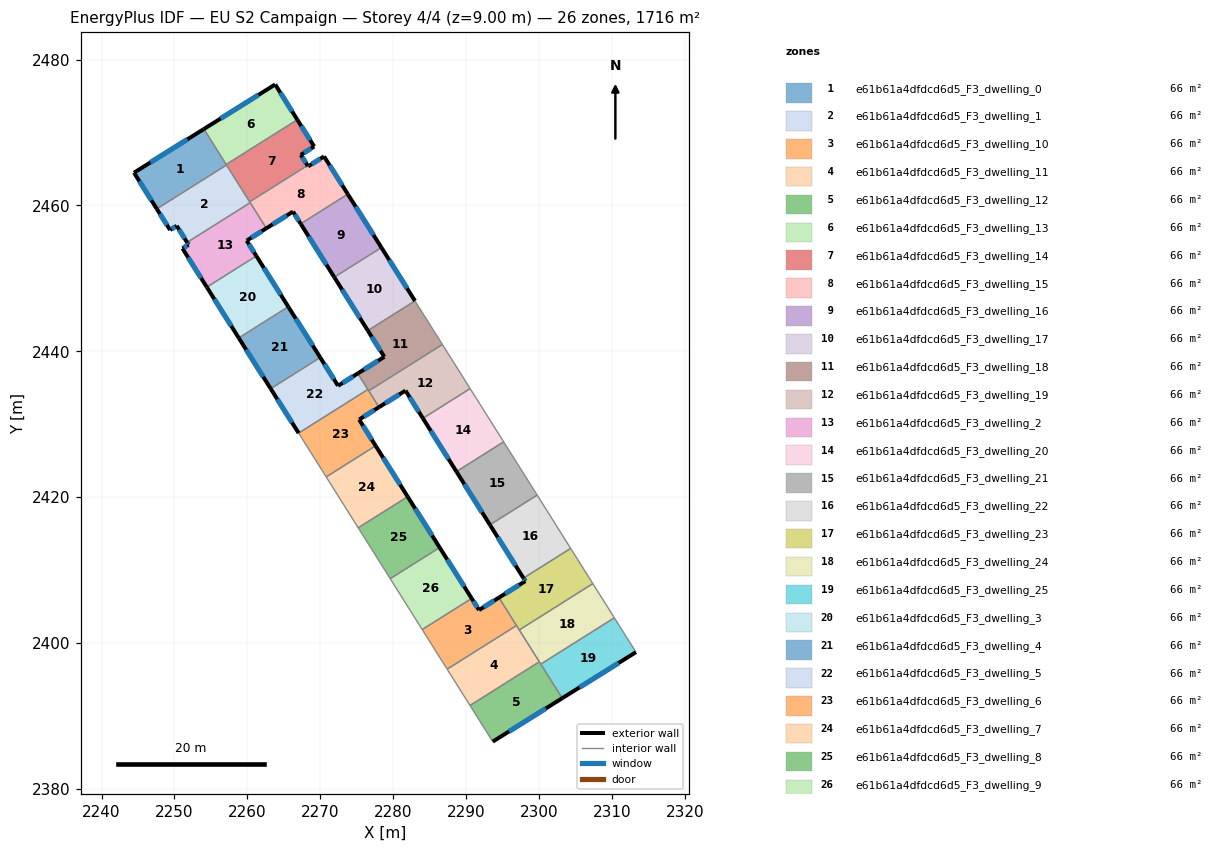
=== STOREY PLAN SPEC (per zone: floor XY polygon, exterior-wall plan segments, windows/doors) ===
zone 1: e61b61a4dfdcd6d5_F3_dwelling_0  (66.0 m²)
  floor: (2254.02, 2470.48) (2257.13, 2465.55) (2247.57, 2459.53) (2244.45, 2464.49)
  exterior wall: (2244.45, 2464.49) – (2247.57, 2459.53)  [5.9 m]
    window: (2245.18, 2463.33) – (2246.84, 2460.70)  [4.9 m²]
  exterior wall: (2254.02, 2470.48) – (2244.45, 2464.49)  [11.3 m]
    window: (2251.77, 2469.07) – (2246.70, 2465.90)  [9.5 m²]
  interior walls: 3
zone 2: e61b61a4dfdcd6d5_F3_dwelling_1  (66.0 m²)
  floor: (2257.13, 2465.55) (2260.38, 2460.38) (2251.73, 2454.94) (2250.30, 2457.21) (2249.39, 2456.64) (2247.57, 2459.53)
  exterior wall: (2250.30, 2457.21) – (2251.73, 2454.94)  [2.7 m]
    window: (2250.64, 2456.68) – (2251.39, 2455.47)  [2.3 m²]
  exterior wall: (2249.39, 2456.64) – (2250.30, 2457.21)  [1.1 m]
    window: (2249.61, 2456.78) – (2250.09, 2457.08)  [0.9 m²]
  exterior wall: (2247.57, 2459.53) – (2249.39, 2456.64)  [3.4 m]
    window: (2248.00, 2458.85) – (2248.96, 2457.32)  [2.9 m²]
  interior walls: 4
zone 3: e61b61a4dfdcd6d5_F3_dwelling_10  (66.0 m²)
  floor: (2294.48, 2406.24) (2296.89, 2402.41) (2287.38, 2396.42) (2283.97, 2401.86) (2290.74, 2406.13) (2291.75, 2404.53)
  exterior wall: (2291.75, 2404.53) – (2290.74, 2406.13)  [1.9 m]
    window: (2291.51, 2404.91) – (2290.98, 2405.75)  [1.6 m²]
  exterior wall: (2294.48, 2406.24) – (2291.75, 2404.53)  [3.2 m]
    window: (2293.84, 2405.84) – (2292.39, 2404.93)  [2.7 m²]
  interior walls: 4
zone 4: e61b61a4dfdcd6d5_F3_dwelling_11  (66.0 m²)
  floor: (2296.89, 2402.41) (2300.02, 2397.44) (2290.51, 2391.45) (2287.38, 2396.42)
  interior walls: 5
zone 5: e61b61a4dfdcd6d5_F3_dwelling_12  (66.0 m²)
  floor: (2300.02, 2397.44) (2303.16, 2392.45) (2293.63, 2386.49) (2290.51, 2391.45)
  exterior wall: (2293.63, 2386.49) – (2303.16, 2392.45)  [11.2 m]
    window: (2295.87, 2387.89) – (2300.92, 2391.05)  [9.5 m²]
  interior walls: 4
zone 6: e61b61a4dfdcd6d5_F3_dwelling_13  (66.0 m²)
  floor: (2263.80, 2476.59) (2266.84, 2471.76) (2257.09, 2465.62) (2254.02, 2470.48)
  exterior wall: (2263.80, 2476.59) – (2254.02, 2470.48)  [11.5 m]
    window: (2261.51, 2475.15) – (2256.32, 2471.91)  [9.7 m²]
  exterior wall: (2266.84, 2471.76) – (2263.80, 2476.59)  [5.7 m]
    window: (2266.13, 2472.89) – (2264.52, 2475.46)  [4.8 m²]
  interior walls: 2
zone 7: e61b61a4dfdcd6d5_F3_dwelling_14  (66.0 m²)
  floor: (2266.84, 2471.76) (2269.15, 2468.08) (2267.32, 2466.94) (2268.23, 2465.49) (2260.31, 2460.50) (2257.09, 2465.62)
  exterior wall: (2269.15, 2468.08) – (2266.84, 2471.76)  [4.3 m]
    window: (2268.61, 2468.95) – (2267.38, 2470.90)  [3.7 m²]
  exterior wall: (2267.32, 2466.94) – (2269.15, 2468.08)  [2.2 m]
    window: (2267.75, 2467.21) – (2268.72, 2467.82)  [1.8 m²]
  exterior wall: (2268.23, 2465.49) – (2267.32, 2466.94)  [1.7 m]
    window: (2268.02, 2465.83) – (2267.53, 2466.60)  [1.4 m²]
  interior walls: 4
zone 8: e61b61a4dfdcd6d5_F3_dwelling_15  (66.0 m²)
  floor: (2270.50, 2466.73) (2273.76, 2461.55) (2267.30, 2457.49) (2266.25, 2459.16) (2262.59, 2456.87) (2260.31, 2460.50) (2268.23, 2465.49) (2268.32, 2465.36)
  exterior wall: (2266.25, 2459.16) – (2267.30, 2457.49)  [2.0 m]
    window: (2266.50, 2458.77) – (2267.05, 2457.88)  [1.7 m²]
  exterior wall: (2262.59, 2456.87) – (2266.25, 2459.16)  [4.3 m]
    window: (2263.45, 2457.41) – (2265.39, 2458.62)  [3.6 m²]
  exterior wall: (2268.32, 2465.36) – (2268.23, 2465.49)  [0.2 m]
    window: (2268.30, 2465.39) – (2268.25, 2465.46)  [0.1 m²]
  exterior wall: (2270.50, 2466.73) – (2268.32, 2465.36)  [2.6 m]
    window: (2269.99, 2466.41) – (2268.83, 2465.68)  [2.2 m²]
  exterior wall: (2273.76, 2461.55) – (2270.50, 2466.73)  [6.1 m]
    window: (2273.00, 2462.77) – (2271.27, 2465.51)  [5.2 m²]
  interior walls: 4
zone 9: e61b61a4dfdcd6d5_F3_dwelling_16  (66.0 m²)
  floor: (2273.76, 2461.55) (2278.37, 2454.23) (2271.91, 2450.16) (2267.30, 2457.49)
  exterior wall: (2278.37, 2454.23) – (2273.76, 2461.55)  [8.6 m]
    window: (2277.28, 2455.95) – (2274.84, 2459.83)  [7.3 m²]
  exterior wall: (2267.30, 2457.49) – (2271.91, 2450.16)  [8.6 m]
    window: (2268.38, 2455.77) – (2270.82, 2451.88)  [7.3 m²]
  interior walls: 2
zone 10: e61b61a4dfdcd6d5_F3_dwelling_17  (66.0 m²)
  floor: (2278.37, 2454.23) (2282.97, 2446.92) (2276.51, 2442.85) (2271.91, 2450.16)
  exterior wall: (2282.97, 2446.92) – (2278.37, 2454.23)  [8.6 m]
    window: (2281.89, 2448.63) – (2279.45, 2452.52)  [7.3 m²]
  exterior wall: (2271.91, 2450.16) – (2276.51, 2442.85)  [8.6 m]
    window: (2272.99, 2448.45) – (2275.42, 2444.56)  [7.3 m²]
  interior walls: 2
zone 11: e61b61a4dfdcd6d5_F3_dwelling_18  (66.0 m²)
  floor: (2282.97, 2446.92) (2286.73, 2440.94) (2276.63, 2434.58) (2275.12, 2436.97) (2278.77, 2439.25) (2276.51, 2442.85)
  exterior wall: (2278.77, 2439.25) – (2275.12, 2436.97)  [4.3 m]
    window: (2277.91, 2438.71) – (2275.98, 2437.50)  [3.6 m²]
  exterior wall: (2276.51, 2442.85) – (2278.77, 2439.25)  [4.3 m]
    window: (2277.04, 2442.00) – (2278.24, 2440.09)  [3.6 m²]
  interior walls: 5
zone 12: e61b61a4dfdcd6d5_F3_dwelling_19  (66.0 m²)
  floor: (2286.73, 2440.94) (2290.53, 2434.89) (2284.06, 2430.82) (2281.67, 2434.62) (2278.03, 2432.35) (2276.63, 2434.58)
  exterior wall: (2278.03, 2432.35) – (2281.67, 2434.62)  [4.3 m]
    window: (2278.89, 2432.88) – (2280.81, 2434.08)  [3.6 m²]
  exterior wall: (2281.67, 2434.62) – (2284.06, 2430.82)  [4.5 m]
    window: (2282.23, 2433.72) – (2283.50, 2431.71)  [3.8 m²]
  interior walls: 4
zone 13: e61b61a4dfdcd6d5_F3_dwelling_2  (66.0 m²)
  floor: (2260.38, 2460.38) (2262.59, 2456.87) (2259.90, 2455.18) (2261.22, 2453.08) (2254.43, 2448.80) (2251.09, 2454.11) (2251.93, 2454.62) (2251.73, 2454.94)
  exterior wall: (2251.09, 2454.11) – (2254.43, 2448.80)  [6.3 m]
    window: (2251.88, 2452.86) – (2253.65, 2450.05)  [5.3 m²]
  exterior wall: (2251.93, 2454.62) – (2251.09, 2454.11)  [1.0 m]
    window: (2251.73, 2454.50) – (2251.29, 2454.23)  [0.8 m²]
  exterior wall: (2251.73, 2454.94) – (2251.93, 2454.62)  [0.4 m]
    window: (2251.78, 2454.86) – (2251.88, 2454.70)  [0.3 m²]
  exterior wall: (2259.90, 2455.18) – (2262.59, 2456.87)  [3.2 m]
    window: (2260.53, 2455.58) – (2261.96, 2456.47)  [2.7 m²]
  exterior wall: (2261.22, 2453.08) – (2259.90, 2455.18)  [2.5 m]
    window: (2260.91, 2453.57) – (2260.21, 2454.69)  [2.1 m²]
  interior walls: 3
zone 14: e61b61a4dfdcd6d5_F3_dwelling_20  (66.0 m²)
  floor: (2290.53, 2434.89) (2295.13, 2427.59) (2288.65, 2423.51) (2284.06, 2430.82)
  exterior wall: (2284.06, 2430.82) – (2288.65, 2423.51)  [8.6 m]
    window: (2285.14, 2429.10) – (2287.57, 2425.23)  [7.3 m²]
  interior walls: 3
zone 15: e61b61a4dfdcd6d5_F3_dwelling_21  (66.0 m²)
  floor: (2295.13, 2427.59) (2299.72, 2420.29) (2293.25, 2416.21) (2288.65, 2423.51)
  exterior wall: (2288.65, 2423.51) – (2293.25, 2416.21)  [8.6 m]
    window: (2289.73, 2421.80) – (2292.17, 2417.93)  [7.3 m²]
  interior walls: 3
zone 16: e61b61a4dfdcd6d5_F3_dwelling_22  (66.0 m²)
  floor: (2299.72, 2420.29) (2304.32, 2412.99) (2297.84, 2408.91) (2293.25, 2416.21)
  exterior wall: (2293.25, 2416.21) – (2297.84, 2408.91)  [8.6 m]
    window: (2294.33, 2414.50) – (2296.76, 2410.62)  [7.3 m²]
  interior walls: 3
zone 17: e61b61a4dfdcd6d5_F3_dwelling_23  (66.0 m²)
  floor: (2304.32, 2412.99) (2307.36, 2408.16) (2297.27, 2401.80) (2294.48, 2406.24) (2298.10, 2408.50) (2297.84, 2408.91)
  exterior wall: (2298.10, 2408.50) – (2294.48, 2406.24)  [4.3 m]
    window: (2297.25, 2407.97) – (2295.33, 2406.77)  [3.6 m²]
  exterior wall: (2297.84, 2408.91) – (2298.10, 2408.50)  [0.5 m]
    window: (2297.90, 2408.81) – (2298.04, 2408.60)  [0.4 m²]
  interior walls: 5
zone 18: e61b61a4dfdcd6d5_F3_dwelling_24  (66.0 m²)
  floor: (2307.36, 2408.16) (2310.31, 2403.47) (2300.22, 2397.12) (2297.27, 2401.80)
  interior walls: 5
zone 19: e61b61a4dfdcd6d5_F3_dwelling_25  (66.0 m²)
  floor: (2310.31, 2403.47) (2313.27, 2398.76) (2303.16, 2392.45) (2300.22, 2397.12)
  exterior wall: (2303.16, 2392.45) – (2313.27, 2398.76)  [11.9 m]
    window: (2305.53, 2393.93) – (2310.89, 2397.28)  [10.1 m²]
  interior walls: 3
zone 20: e61b61a4dfdcd6d5_F3_dwelling_3  (66.0 m²)
  floor: (2261.22, 2453.08) (2265.60, 2446.12) (2258.81, 2441.84) (2254.43, 2448.80)
  exterior wall: (2265.60, 2446.12) – (2261.22, 2453.08)  [8.2 m]
    window: (2264.57, 2447.75) – (2262.25, 2451.44)  [6.9 m²]
  exterior wall: (2254.43, 2448.80) – (2258.81, 2441.84)  [8.2 m]
    window: (2255.46, 2447.17) – (2257.78, 2443.48)  [6.9 m²]
  interior walls: 2
zone 21: e61b61a4dfdcd6d5_F3_dwelling_4  (66.0 m²)
  floor: (2265.60, 2446.12) (2269.98, 2439.16) (2263.19, 2434.88) (2258.81, 2441.84)
  exterior wall: (2269.98, 2439.16) – (2265.60, 2446.12)  [8.2 m]
    window: (2268.95, 2440.79) – (2266.63, 2444.48)  [6.9 m²]
  exterior wall: (2258.81, 2441.84) – (2263.19, 2434.88)  [8.2 m]
    window: (2259.84, 2440.21) – (2262.16, 2436.51)  [6.9 m²]
  interior walls: 2
zone 22: e61b61a4dfdcd6d5_F3_dwelling_5  (66.0 m²)
  floor: (2275.12, 2436.97) (2276.51, 2434.77) (2267.02, 2428.79) (2263.19, 2434.88) (2269.98, 2439.16) (2272.42, 2435.28)
  exterior wall: (2263.19, 2434.88) – (2267.02, 2428.79)  [7.2 m]
    window: (2264.09, 2433.45) – (2266.12, 2430.22)  [6.1 m²]
  exterior wall: (2272.42, 2435.28) – (2269.98, 2439.16)  [4.6 m]
    window: (2271.85, 2436.19) – (2270.56, 2438.25)  [3.9 m²]
  exterior wall: (2275.12, 2436.97) – (2272.42, 2435.28)  [3.2 m]
    window: (2274.49, 2436.57) – (2273.06, 2435.67)  [2.7 m²]
  interior walls: 3
zone 23: e61b61a4dfdcd6d5_F3_dwelling_6  (66.0 m²)
  floor: (2276.51, 2434.77) (2278.03, 2432.35) (2275.32, 2430.65) (2277.58, 2427.05) (2270.80, 2422.78) (2267.02, 2428.79)
  exterior wall: (2275.32, 2430.65) – (2278.03, 2432.35)  [3.2 m]
    window: (2275.95, 2431.05) – (2277.40, 2431.95)  [2.7 m²]
  exterior wall: (2277.58, 2427.05) – (2275.32, 2430.65)  [4.2 m]
    window: (2277.05, 2427.90) – (2275.85, 2429.80)  [3.6 m²]
  interior walls: 5
zone 24: e61b61a4dfdcd6d5_F3_dwelling_7  (66.0 m²)
  floor: (2277.58, 2427.05) (2281.97, 2420.08) (2275.19, 2415.81) (2270.80, 2422.78)
  exterior wall: (2281.97, 2420.08) – (2277.58, 2427.05)  [8.2 m]
    window: (2280.94, 2421.71) – (2278.61, 2425.41)  [7.0 m²]
  interior walls: 3
zone 25: e61b61a4dfdcd6d5_F3_dwelling_8  (66.0 m²)
  floor: (2281.97, 2420.08) (2286.36, 2413.10) (2279.58, 2408.83) (2275.19, 2415.81)
  exterior wall: (2286.36, 2413.10) – (2281.97, 2420.08)  [8.2 m]
    window: (2285.33, 2414.74) – (2283.00, 2418.44)  [7.0 m²]
  interior walls: 3
zone 26: e61b61a4dfdcd6d5_F3_dwelling_9  (66.0 m²)
  floor: (2286.36, 2413.10) (2290.74, 2406.13) (2283.97, 2401.86) (2279.58, 2408.83)
  exterior wall: (2290.74, 2406.13) – (2286.36, 2413.10)  [8.2 m]
    window: (2289.71, 2407.76) – (2287.39, 2411.46)  [7.0 m²]
  interior walls: 3

=== DERIVED (storey summary) ===
Building: EU S2 Campaign
Storey: 4 of 4  (floor level z = 9.00 m)
Storey gross floor area: 1716.5 m²
Zones on this storey: 26
  - e61b61a4dfdcd6d5_F3_dwelling_0: floor 66.0 m²; exterior wall 17.2 m (51.5 m²); 2 window(s) 14.5 m²; WWR 28.1%
  - e61b61a4dfdcd6d5_F3_dwelling_1: floor 66.0 m²; exterior wall 7.2 m (21.5 m²); 3 window(s) 6.0 m²; WWR 28.1%
  - e61b61a4dfdcd6d5_F3_dwelling_10: floor 66.0 m²; exterior wall 5.1 m (15.3 m²); 2 window(s) 4.3 m²; WWR 28.1%
  - e61b61a4dfdcd6d5_F3_dwelling_11: floor 66.0 m²
  - e61b61a4dfdcd6d5_F3_dwelling_12: floor 66.0 m²; exterior wall 11.2 m (33.7 m²); 1 window(s) 9.5 m²; WWR 28.1%
  - e61b61a4dfdcd6d5_F3_dwelling_13: floor 66.0 m²; exterior wall 17.2 m (51.7 m²); 2 window(s) 14.5 m²; WWR 28.1%
  - e61b61a4dfdcd6d5_F3_dwelling_14: floor 66.0 m²; exterior wall 8.2 m (24.7 m²); 3 window(s) 6.9 m²; WWR 28.1%
  - e61b61a4dfdcd6d5_F3_dwelling_15: floor 66.0 m²; exterior wall 15.1 m (45.4 m²); 5 window(s) 12.8 m²; WWR 28.1%
  - e61b61a4dfdcd6d5_F3_dwelling_16: floor 66.0 m²; exterior wall 17.3 m (51.9 m²); 2 window(s) 14.6 m²; WWR 28.1%
  - e61b61a4dfdcd6d5_F3_dwelling_17: floor 66.0 m²; exterior wall 17.3 m (51.9 m²); 2 window(s) 14.6 m²; WWR 28.1%
  - e61b61a4dfdcd6d5_F3_dwelling_18: floor 66.0 m²; exterior wall 8.5 m (25.6 m²); 2 window(s) 7.2 m²; WWR 28.1%
  - e61b61a4dfdcd6d5_F3_dwelling_19: floor 66.0 m²; exterior wall 8.8 m (26.3 m²); 2 window(s) 7.4 m²; WWR 28.1%
  - e61b61a4dfdcd6d5_F3_dwelling_2: floor 66.0 m²; exterior wall 13.3 m (39.8 m²); 5 window(s) 11.2 m²; WWR 28.1%
  - e61b61a4dfdcd6d5_F3_dwelling_20: floor 66.0 m²; exterior wall 8.6 m (25.9 m²); 1 window(s) 7.3 m²; WWR 28.1%
  - e61b61a4dfdcd6d5_F3_dwelling_21: floor 66.0 m²; exterior wall 8.6 m (25.9 m²); 1 window(s) 7.3 m²; WWR 28.1%
  - e61b61a4dfdcd6d5_F3_dwelling_22: floor 66.0 m²; exterior wall 8.6 m (25.9 m²); 1 window(s) 7.3 m²; WWR 28.1%
  - e61b61a4dfdcd6d5_F3_dwelling_23: floor 66.0 m²; exterior wall 4.8 m (14.3 m²); 2 window(s) 4.0 m²; WWR 28.1%
  - e61b61a4dfdcd6d5_F3_dwelling_24: floor 66.0 m²
  - e61b61a4dfdcd6d5_F3_dwelling_25: floor 66.0 m²; exterior wall 11.9 m (35.8 m²); 1 window(s) 10.1 m²; WWR 28.1%
  - e61b61a4dfdcd6d5_F3_dwelling_3: floor 66.0 m²; exterior wall 16.5 m (49.4 m²); 2 window(s) 13.9 m²; WWR 28.1%
  - e61b61a4dfdcd6d5_F3_dwelling_4: floor 66.0 m²; exterior wall 16.5 m (49.4 m²); 2 window(s) 13.9 m²; WWR 28.1%
  - e61b61a4dfdcd6d5_F3_dwelling_5: floor 66.0 m²; exterior wall 15.0 m (44.9 m²); 3 window(s) 12.6 m²; WWR 28.1%
  - e61b61a4dfdcd6d5_F3_dwelling_6: floor 66.0 m²; exterior wall 7.5 m (22.4 m²); 2 window(s) 6.3 m²; WWR 28.1%
  - e61b61a4dfdcd6d5_F3_dwelling_7: floor 66.0 m²; exterior wall 8.2 m (24.7 m²); 1 window(s) 7.0 m²; WWR 28.1%
  - e61b61a4dfdcd6d5_F3_dwelling_8: floor 66.0 m²; exterior wall 8.2 m (24.7 m²); 1 window(s) 7.0 m²; WWR 28.1%
  - e61b61a4dfdcd6d5_F3_dwelling_9: floor 66.0 m²; exterior wall 8.2 m (24.7 m²); 1 window(s) 7.0 m²; WWR 28.1%
Zone adjacency (shared interzone walls):
  - e61b61a4dfdcd6d5_F3_dwelling_0 ↔ e61b61a4dfdcd6d5_F3_dwelling_1
  - e61b61a4dfdcd6d5_F3_dwelling_0 ↔ e61b61a4dfdcd6d5_F3_dwelling_13
  - e61b61a4dfdcd6d5_F3_dwelling_0 ↔ e61b61a4dfdcd6d5_F3_dwelling_14
  - e61b61a4dfdcd6d5_F3_dwelling_1 ↔ e61b61a4dfdcd6d5_F3_dwelling_14
  - e61b61a4dfdcd6d5_F3_dwelling_1 ↔ e61b61a4dfdcd6d5_F3_dwelling_15
  - e61b61a4dfdcd6d5_F3_dwelling_1 ↔ e61b61a4dfdcd6d5_F3_dwelling_2
  - e61b61a4dfdcd6d5_F3_dwelling_10 ↔ e61b61a4dfdcd6d5_F3_dwelling_11
  - e61b61a4dfdcd6d5_F3_dwelling_10 ↔ e61b61a4dfdcd6d5_F3_dwelling_23
  - e61b61a4dfdcd6d5_F3_dwelling_10 ↔ e61b61a4dfdcd6d5_F3_dwelling_9
  - e61b61a4dfdcd6d5_F3_dwelling_11 ↔ e61b61a4dfdcd6d5_F3_dwelling_12
  - e61b61a4dfdcd6d5_F3_dwelling_11 ↔ e61b61a4dfdcd6d5_F3_dwelling_23
  - e61b61a4dfdcd6d5_F3_dwelling_11 ↔ e61b61a4dfdcd6d5_F3_dwelling_24
  - e61b61a4dfdcd6d5_F3_dwelling_12 ↔ e61b61a4dfdcd6d5_F3_dwelling_24
  - e61b61a4dfdcd6d5_F3_dwelling_12 ↔ e61b61a4dfdcd6d5_F3_dwelling_25
  - e61b61a4dfdcd6d5_F3_dwelling_13 ↔ e61b61a4dfdcd6d5_F3_dwelling_14
  - e61b61a4dfdcd6d5_F3_dwelling_14 ↔ e61b61a4dfdcd6d5_F3_dwelling_15
  - e61b61a4dfdcd6d5_F3_dwelling_15 ↔ e61b61a4dfdcd6d5_F3_dwelling_16
  - e61b61a4dfdcd6d5_F3_dwelling_15 ↔ e61b61a4dfdcd6d5_F3_dwelling_2
  - e61b61a4dfdcd6d5_F3_dwelling_16 ↔ e61b61a4dfdcd6d5_F3_dwelling_17
  - e61b61a4dfdcd6d5_F3_dwelling_17 ↔ e61b61a4dfdcd6d5_F3_dwelling_18
  - e61b61a4dfdcd6d5_F3_dwelling_18 ↔ e61b61a4dfdcd6d5_F3_dwelling_19
  - e61b61a4dfdcd6d5_F3_dwelling_18 ↔ e61b61a4dfdcd6d5_F3_dwelling_5
  - e61b61a4dfdcd6d5_F3_dwelling_18 ↔ e61b61a4dfdcd6d5_F3_dwelling_6
  - e61b61a4dfdcd6d5_F3_dwelling_19 ↔ e61b61a4dfdcd6d5_F3_dwelling_20
  - e61b61a4dfdcd6d5_F3_dwelling_19 ↔ e61b61a4dfdcd6d5_F3_dwelling_6
  - e61b61a4dfdcd6d5_F3_dwelling_2 ↔ e61b61a4dfdcd6d5_F3_dwelling_3
  - e61b61a4dfdcd6d5_F3_dwelling_20 ↔ e61b61a4dfdcd6d5_F3_dwelling_21
  - e61b61a4dfdcd6d5_F3_dwelling_21 ↔ e61b61a4dfdcd6d5_F3_dwelling_22
  - e61b61a4dfdcd6d5_F3_dwelling_22 ↔ e61b61a4dfdcd6d5_F3_dwelling_23
  - e61b61a4dfdcd6d5_F3_dwelling_23 ↔ e61b61a4dfdcd6d5_F3_dwelling_24
  - e61b61a4dfdcd6d5_F3_dwelling_24 ↔ e61b61a4dfdcd6d5_F3_dwelling_25
  - e61b61a4dfdcd6d5_F3_dwelling_3 ↔ e61b61a4dfdcd6d5_F3_dwelling_4
  - e61b61a4dfdcd6d5_F3_dwelling_4 ↔ e61b61a4dfdcd6d5_F3_dwelling_5
  - e61b61a4dfdcd6d5_F3_dwelling_5 ↔ e61b61a4dfdcd6d5_F3_dwelling_6
  - e61b61a4dfdcd6d5_F3_dwelling_6 ↔ e61b61a4dfdcd6d5_F3_dwelling_7
  - e61b61a4dfdcd6d5_F3_dwelling_7 ↔ e61b61a4dfdcd6d5_F3_dwelling_8
  - e61b61a4dfdcd6d5_F3_dwelling_8 ↔ e61b61a4dfdcd6d5_F3_dwelling_9